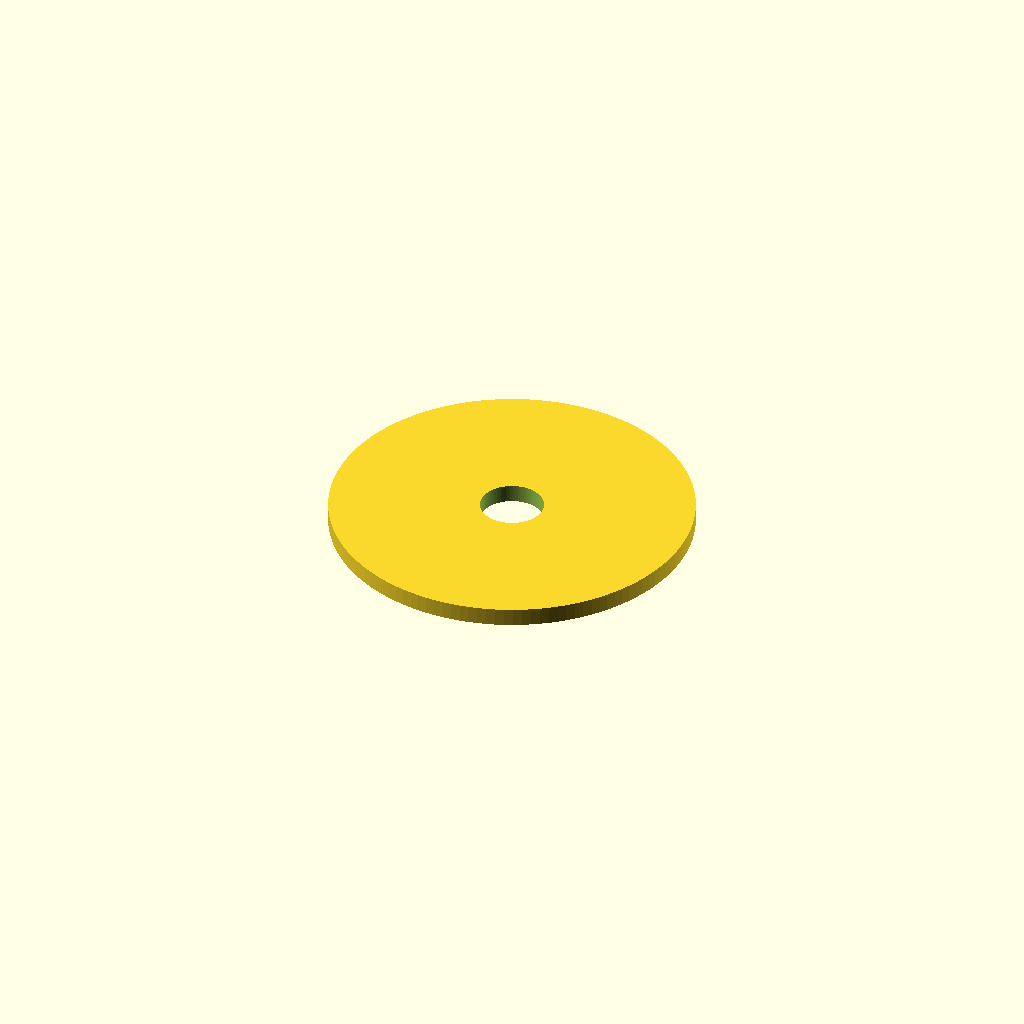
Cell 1: the model at its default parameters.
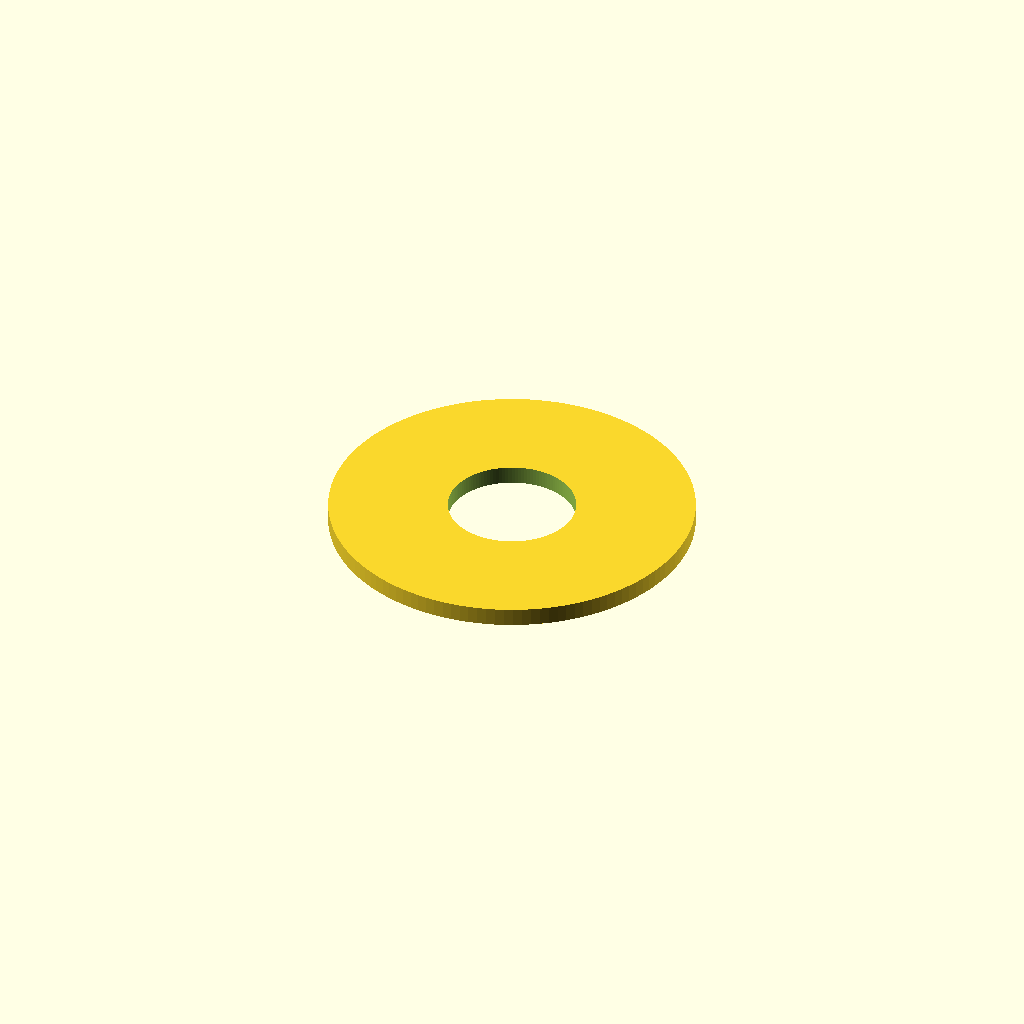
Cell 2: hole_radius = 7 (everything else at default).
All cells are drawn from one camera (rotation 55°, 0°, 25°, orthographic, colour scheme Cornfield), so only the parameter changes between them.
The OpenSCAD source (tests/internal_cases/visibility_ring_case/benchmark_ring_case_assembly/scad/top_cap_with_hole_r3.50.scad):
include <common_params.scad>;

hole_radius = 3.500000;

translate([0, 0, cylinder_height])
difference() {
    cylinder(h = cap_thickness, r = cylinder_radius);
    translate([0, 0, -0.1])
        cylinder(h = cap_thickness + 0.2, r = hole_radius);
}
Customizer parameters (derived from the source; name, type, default, range or options):
hole_radius: number, default 3.5
